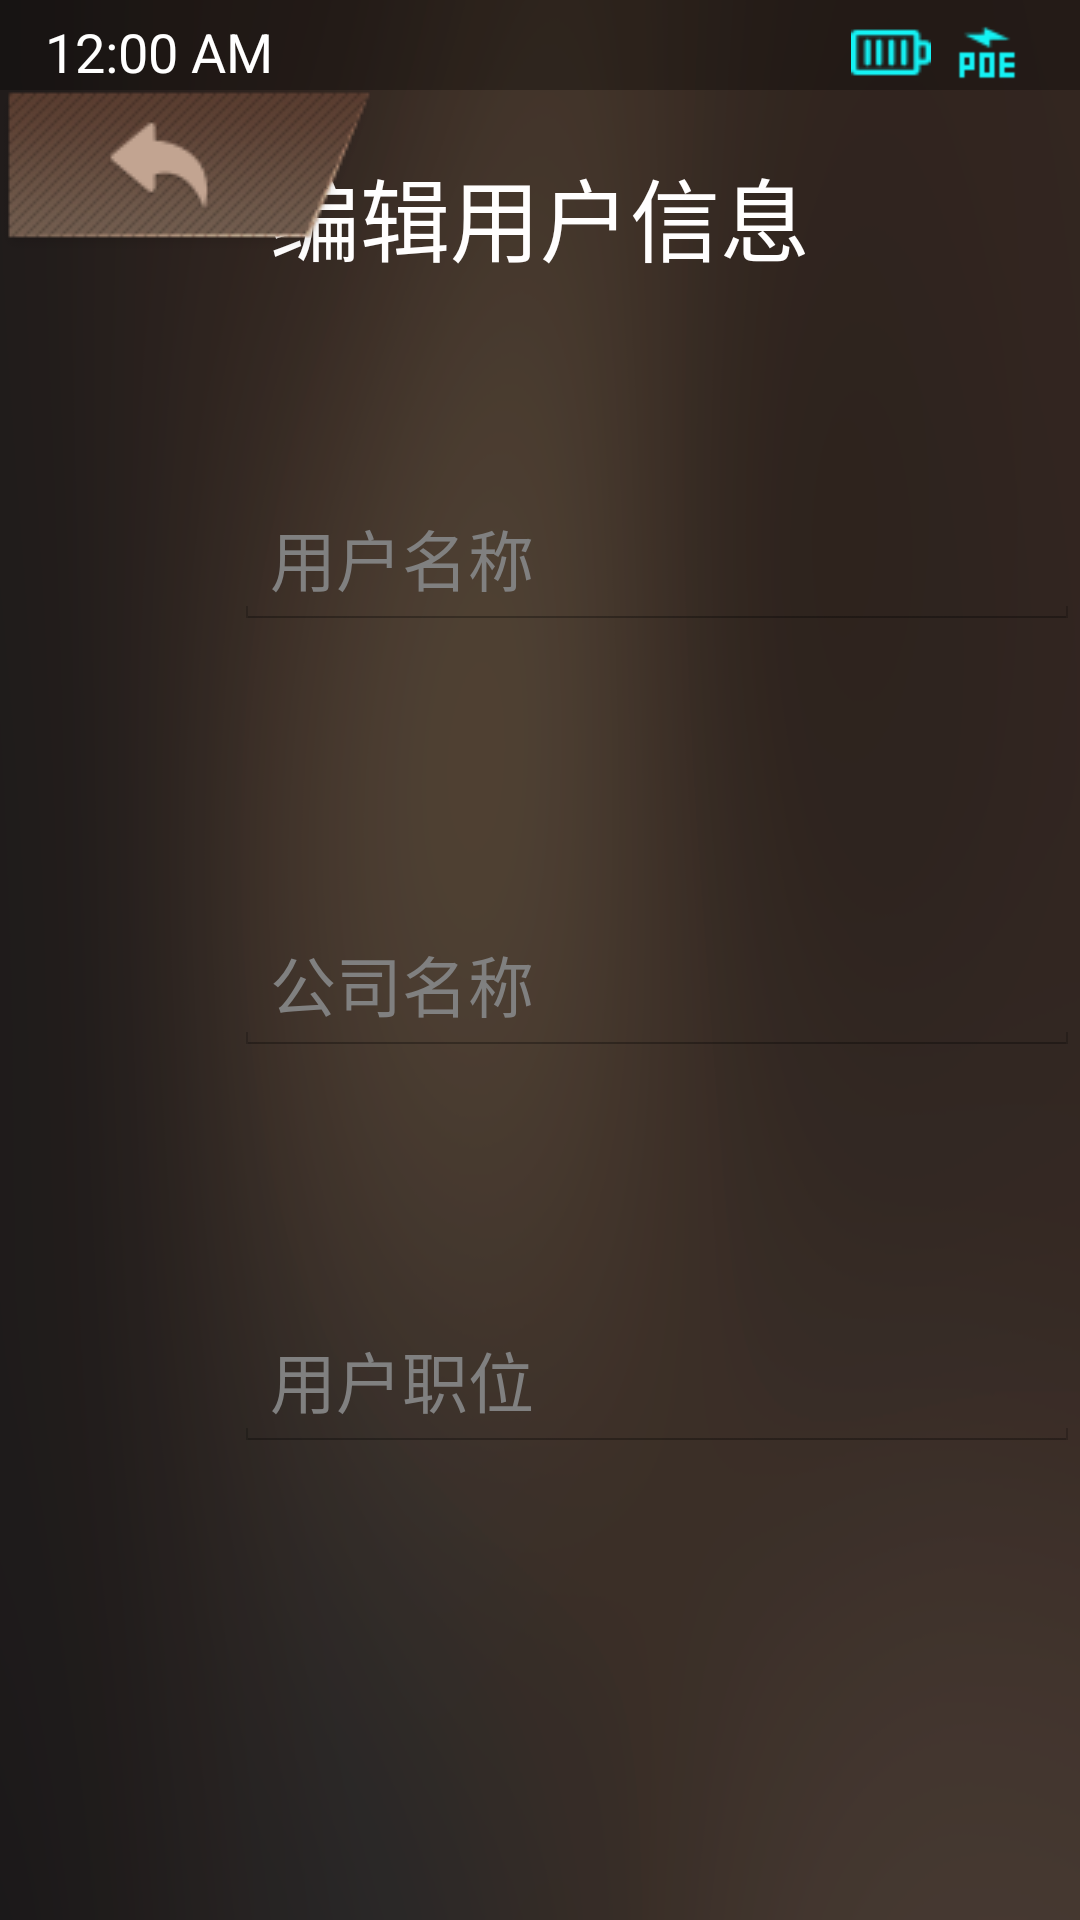

Layout XML and referenced resources for this Android screen:
<!-- AndroidManifest.xml: application theme AppTheme -->
<!-- res/layout/activity_edit_userinfo.xml -->
<?xml version="1.0" encoding="utf-8"?>
<RelativeLayout xmlns:android="http://schemas.android.com/apk/res/android"
    xmlns:tools="http://schemas.android.com/tools"
    android:id="@+id/LocalNameActivity"
    style="@style/activity"
    tools:context="com.itc.ts8209a.activity.EditUserInfoActivity">

    

    <TextView
        style="@style/page_title"
        android:text="@string/edit_user_info" />

    <EditText
        android:id="@+id/edit_user_name_et"
        style="@style/userinfo"
        android:layout_marginTop="166dp"
        android:hint="@string/user_name" />

    <EditText
        android:id="@+id/edit_comp_name_et"
        style="@style/userinfo"
        android:layout_marginTop="308dp"
        android:hint="@string/comp_name" />

    <EditText
        android:id="@+id/edit_user_pos_et"
        style="@style/userinfo"
        android:layout_marginTop="440dp"
        android:hint="@string/user_pos" />

    
    <RadioGroup
        android:id="@+id/edit_select_tick_rg"
        android:layout_width="60dp"
        android:layout_height="410dp"
        android:layout_marginLeft="5dp"
        android:layout_marginTop="110dp"
        android:layout_toRightOf="@id/edit_user_name_et"
        android:orientation="vertical">

        <RadioButton
            android:id="@+id/edit_name_tick_rbtn"
            style="@style/edit_select_tick" />

        <RadioButton
            android:id="@+id/edit_comp_tick_rbtn"
            style="@style/edit_select_tick" />

        <RadioButton
            android:id="@+id/edit_pos_tick_rbtn"
            style="@style/edit_select_tick" />

    </RadioGroup>

    
    <RelativeLayout
        android:id="@+id/edit_set_para_lay"
        android:layout_width="366dp"
        android:layout_height="410dp"
        android:layout_marginLeft="608dp"
        android:layout_marginTop="116dp"
        android:background="@drawable/bg_80574b3f_r">

        
        <AbsoluteLayout
            android:id="@+id/edit_custom_np_preview_lay"
            android:layout_width="256dp"
            android:layout_height="150dp"
            android:layout_centerHorizontal="true"
            android:layout_marginTop="38dp"
            android:background="#00FFFFFF">

            <ImageView
                android:id="@+id/edit_custom_np_bg_iv"
                android:layout_width="match_parent"
                android:layout_height="match_parent" />

            <TextView
                android:id="@+id/edit_preview_user_tv"
                style="@style/nameplate_preview_text" />

            <TextView
                android:id="@+id/edit_preview_comp_tv"
                style="@style/nameplate_preview_text" />

            <TextView
                android:id="@+id/edit_preview_pos_tv"
                style="@style/nameplate_preview_text" />

        </AbsoluteLayout>

        <ImageView
            android:id="@+id/edit_rdy_made_np_preview_iv"
            android:layout_width="256dp"
            android:layout_height="150dp"
            android:layout_alignLeft="@id/edit_custom_np_preview_lay"
            android:layout_alignTop="@id/edit_custom_np_preview_lay" />

        <Button
            android:id="@+id/edit_preview_set_btn"
            android:layout_width="256dp"
            android:layout_height="150dp"
            android:layout_alignLeft="@id/edit_custom_np_preview_lay"
            android:layout_alignTop="@id/edit_custom_np_preview_lay"
            android:background="@drawable/btn_preview_set_nameplate" />

        <TextView
            android:id="@+id/edit_preview_hint_tv"
            style="@style/edit_hint_text"
            android:text="@string/click_to_preview_nameplate" />

        <TextView
            android:id="@+id/edit_long_click_hint_tv"
            style="@style/edit_hint_text"
            android:text="@string/long_click_to_switch_nameplate"
            android:visibility="gone"/>

        <RelativeLayout
            android:id="@+id/edti_custom_np_para_lay"
            style="@style/edti_nameplate_para_lay"
            android:visibility="gone">

            <TextView
                android:id="@+id/edti_custom_np_para_title_tv"
                style="@style/edit_info_button"
                android:layout_width="match_parent"
                android:layout_height="45dp"
                android:layout_centerHorizontal="true"
                android:layout_marginBottom="8dp"
                android:background="#564A40"
                android:text="@string/use_custom_nameplate" />

            <Button
                android:id="@+id/edit_font_style_btn"
                style="@style/edit_info_button"
                android:layout_width="140dp"
                android:layout_below="@id/edti_custom_np_para_title_tv"
                android:layout_marginLeft="34dp" />

            <Button
                android:id="@+id/edit_font_size_btn"
                style="@style/edit_info_button"
                android:layout_width="60dp"
                android:layout_below="@id/edti_custom_np_para_title_tv"
                android:layout_marginLeft="194dp" />

            <Button
                android:id="@+id/edit_font_color_btn"
                style="@style/edit_info_button"
                android:layout_width="60dp"
                android:layout_below="@id/edti_custom_np_para_title_tv"
                android:layout_marginLeft="274dp" />

            <TextView
                style="@style/edit_info_text"
                android:layout_width="140dp"
                android:layout_alignLeft="@id/edit_font_style_btn"
                android:layout_below="@id/edit_font_style_btn"
                android:text="@string/font_style" />

            <TextView
                style="@style/edit_info_text"
                android:layout_width="60dp"
                android:layout_alignLeft="@id/edit_font_size_btn"
                android:layout_below="@id/edit_font_size_btn"
                android:text="@string/font_size" />

            <TextView
                style="@style/edit_info_text"
                android:layout_width="60dp"
                android:layout_alignLeft="@id/edit_font_color_btn"
                android:layout_below="@id/edit_font_color_btn"
                android:text="@string/color" />


            <ImageButton
                android:id="@+id/edit_select_setting_bg_ibtn"
                style="@style/edit_info_button"
                android:layout_width="85dp"
                android:layout_height="50dp"
                android:layout_alignLeft="@id/edit_font_size_btn"
                android:layout_below="@id/edit_font_size_btn"
                android:layout_marginLeft="18dp"
                android:layout_marginTop="56dp" />

            <TextView
                style="@style/edit_info_text"
                android:layout_alignTop="@id/edit_select_setting_bg_ibtn"
                android:layout_marginRight="20dp"
                android:layout_marginTop="12dp"
                android:layout_toLeftOf="@id/edit_select_setting_bg_ibtn"
                android:text="@string/set_background" />

        </RelativeLayout>

        <RelativeLayout
            android:id="@+id/edti_ready_made_np_para_lay"
            style="@style/edti_nameplate_para_lay"
            android:visibility="visible">

            <TextView
                android:id="@+id/edti_ready_made_np_para_title_tv"
                style="@style/edit_info_button"
                android:layout_width="match_parent"
                android:layout_height="45dp"
                android:layout_centerHorizontal="true"
                android:layout_marginBottom="8dp"
                android:background="#564A40"
                android:text="@string/use_server_ready_made_nameplate" />

            <Button
                android:id="@+id/edit_select_rdy_made_np_btn"
                style="@style/edit_info_button"
                android:layout_width="230dp"
                android:layout_height="60dp"
                android:layout_below="@id/edti_ready_made_np_para_title_tv"
                android:layout_centerHorizontal="true"
                android:layout_marginTop="30dp"
                android:text="@string/select_nameplate"/>

            <TextView
                android:id="@+id/edit_rdy_made_np_name_tv"
                style="@style/edit_info_text"
                android:layout_below="@id/edit_select_rdy_made_np_btn"
                android:layout_centerHorizontal="true"
                android:layout_marginTop="10dp"
                android:textSize="14sp" />

        </RelativeLayout>
    </RelativeLayout>

    <Button
        android:id="@+id/edit_save"
        android:layout_width="120dp"
        android:layout_height="44dp"
        android:layout_alignRight="@id/edit_set_para_lay"
        android:layout_below="@id/edit_set_para_lay"
        android:layout_marginTop="12dp"
        android:background="@drawable/btn_edit_save"
        android:text="@string/save"
        android:textColor="#FFFFFF"
        android:textSize="24sp" />


    <include layout="@layout/inc_status_bar" />

    <include layout="@layout/inc_return_button" />

    <include layout="@layout/inc_prompt_box" />

</RelativeLayout>
<!-- res/layout/inc_status_bar.xml (included above) -->
<?xml version="1.0" encoding="utf-8"?>
<RelativeLayout xmlns:android="http://schemas.android.com/apk/res/android"
    android:layout_width="match_parent"
    android:layout_height="30dp"
    android:background="#4C000000"
    android:paddingTop="5dp"
    android:id="@+id/stabar_lay">


    <TextClock
        style="@style/status_bar"
        android:id="@+id/stabar_clock_tc"
        android:layout_alignParentLeft="true"
        android:layout_marginLeft="15dp"
        android:format24Hour="yyyy-MM-dd  EE  HH:mm"/>

    <TextView
        android:id="@+id/stabar_prompt_tv"
        style="@style/status_bar"
        android:visibility="gone"
        android:layout_centerHorizontal="true"/>

    <LinearLayout
        android:layout_width="wrap_content"
        android:layout_height="match_parent"
        android:orientation="horizontal"
        android:gravity="right|center_vertical"
        android:layout_marginRight="15dp"
        android:layout_alignParentRight="true">

        <ImageView
            android:id="@+id/stabar_network_iv"
            style="@style/status_icon_view"
            android:src="@drawable/ico_fwq_n"
            android:contentDescription="@string/app_name"/>

        <ImageView
            android:id="@+id/stabar_ether_net_iv"
            style="@style/status_icon_view"
            android:src="@drawable/ico_wx_n"
            android:contentDescription="@string/app_name"/>

        <ImageView
            android:id="@+id/stabar_wifi_iv"
            style="@style/status_icon_view"
            android:src="@drawable/iv_wifi_level_list"
            android:contentDescription="@string/app_name" />

        <ImageView
            android:id="@+id/stabar_batlevel_iv"
            style="@style/imageview"
            android:src="@drawable/iv_battery_level_list"
            android:contentDescription="@string/app_name"/>

        <ImageView
            android:id="@+id/stabar_poe_power_iv"
            style="@style/imageview"
            android:src="@drawable/poe"
            android:contentDescription="@string/app_name"/>

        <TextView
            android:id="@+id/stabar_batlevel_tv"
            style="@style/status_bar"/>


    </LinearLayout>





</RelativeLayout>
<!-- res/layout/inc_return_button.xml (included above) -->
<?xml version="1.0" encoding="utf-8"?>
<Button xmlns:android="http://schemas.android.com/apk/res/android"
    android:id="@+id/return_btn"
    style="@style/return_button" />
<!-- res/layout/inc_prompt_box.xml (included above) -->
<?xml version="1.0" encoding="utf-8"?>
<LinearLayout xmlns:android="http://schemas.android.com/apk/res/android"
    android:layout_width="wrap_content"
    android:layout_height="wrap_content"
    android:layout_alignParentTop="true"
    android:layout_centerHorizontal="true"
    android:paddingLeft="50dp"
    android:paddingRight="50dp"
    android:paddingTop="15dp"
    android:paddingBottom="15dp"
    android:layout_marginLeft="125dp"
    android:layout_marginRight="125dp"
    android:background="@drawable/bg_prompt_box"
    android:gravity="center"
    android:visibility="gone"
    android:id="@+id/prompt_box_lay"
    android:orientation="vertical">



</LinearLayout> 
<!-- resources referenced by this layout -->
<resources>
  <!-- drawable bg_80574b3f_r (drawable) -->
  <?xml version="1.0" encoding="utf-8"?>
  <selector xmlns:android="http://schemas.android.com/apk/res/android">
      <item>
          <shape>
              <solid android:color="#80574B3F" />
              <corners android:radius="2dp" />
          </shape>
      </item>
  </selector>
  <string name="app_name">TS8209A</string>
  <string name="click_to_preview_nameplate">点击下方预览铭牌布局</string>
  <string name="color">颜色</string>
  <string name="comp_name">公司名称</string>
  <string name="edit_user_info">编辑用户信息</string>
  <string name="font_size">字号</string>
  <string name="font_style">字体</string>
  <string name="long_click_to_switch_nameplate">长按下方切换铭牌属性</string>
  <string name="save">保存</string>
  <string name="select_nameplate">选择铭牌</string>
  <string name="set_background">设置背景</string>
  <string name="use_custom_nameplate">使用自定义铭牌</string>
  <string name="use_server_ready_made_nameplate">使用系统预设铭牌</string>
  <string name="user_name">用户名称</string>
  <string name="user_pos">用户职位</string>
  <style name="activity">
          <item name="android:layout_width">match_parent</item>
          <item name="android:layout_height">match_parent</item>
          <item name="android:background">@drawable/background_img</item>
      </style>
  <style name="edit_info_text" parent="text">
          <item name="android:textColor">#BBBBBB</item>
          <item name="android:textSize">20sp</item>
          <item name="android:gravity">center</item>
          <item name="android:layout_marginTop">8dp</item>
      </style>
  <style name="edti_nameplate_para_lay" parent="layout">
          <item name="android:layout_width">match_parent</item>
          <item name="android:layout_height">202dp</item>
          <item name="android:layout_marginTop">200dp</item>
      </style>
  <style name="imageview">
          <item name="android:layout_width">wrap_content</item>
          <item name="android:layout_height">wrap_content</item>
      </style>
  <style name="nameplate_preview_text" parent="text">
          <item name="android:textColor">#FFFFFF</item>
          <item name="android:textSize">10sp</item>
          <item name="android:gravity">center</item>
          <item name="android:maxLines">1</item>
      </style>
  <style name="page_title" parent="text">
          <item name="android:textColor">#FFFEFE</item>
          <item name="android:textSize">30sp</item>
          <item name="android:layout_centerHorizontal">true</item>
          <item name="android:layout_marginTop">50dp</item>
      </style>
  <style name="return_button" parent="button">
          <item name="android:background">@drawable/btn_return</item>
          <item name="android:layout_marginTop">30dp</item>
      </style>
  <style name="status_bar" parent="text">
          <item name="android:gravity">center</item>
          <item name="android:textColor">#FFFFFF</item>
          <item name="android:textSize">18sp</item>
      </style>
  <style name="status_icon_view" parent="imageview">
          <item name="android:layout_marginRight">15dp</item>
          <item name="android:visibility">gone</item>
      </style>
  <style name="AppTheme" parent="android:Theme.Holo.Light.NoActionBar">
          
      </style>
  <style name="button">
          <item name="android:layout_width">wrap_content</item>
          <item name="android:layout_height">wrap_content</item>
      </style>
  <style name="text">
          <item name="android:layout_width">wrap_content</item>
          <item name="android:layout_height">wrap_content</item>
      </style>
  <style name="radiobutton" />
  <style name="layout">
          <item name="android:layout_width">wrap_content</item>
          <item name="android:layout_height">wrap_content</item>
      </style>
  <style name="edittext">
          <item name="android:layout_width">wrap_content</item>
          <item name="android:layout_height">wrap_content</item>
      </style>
</resources>
